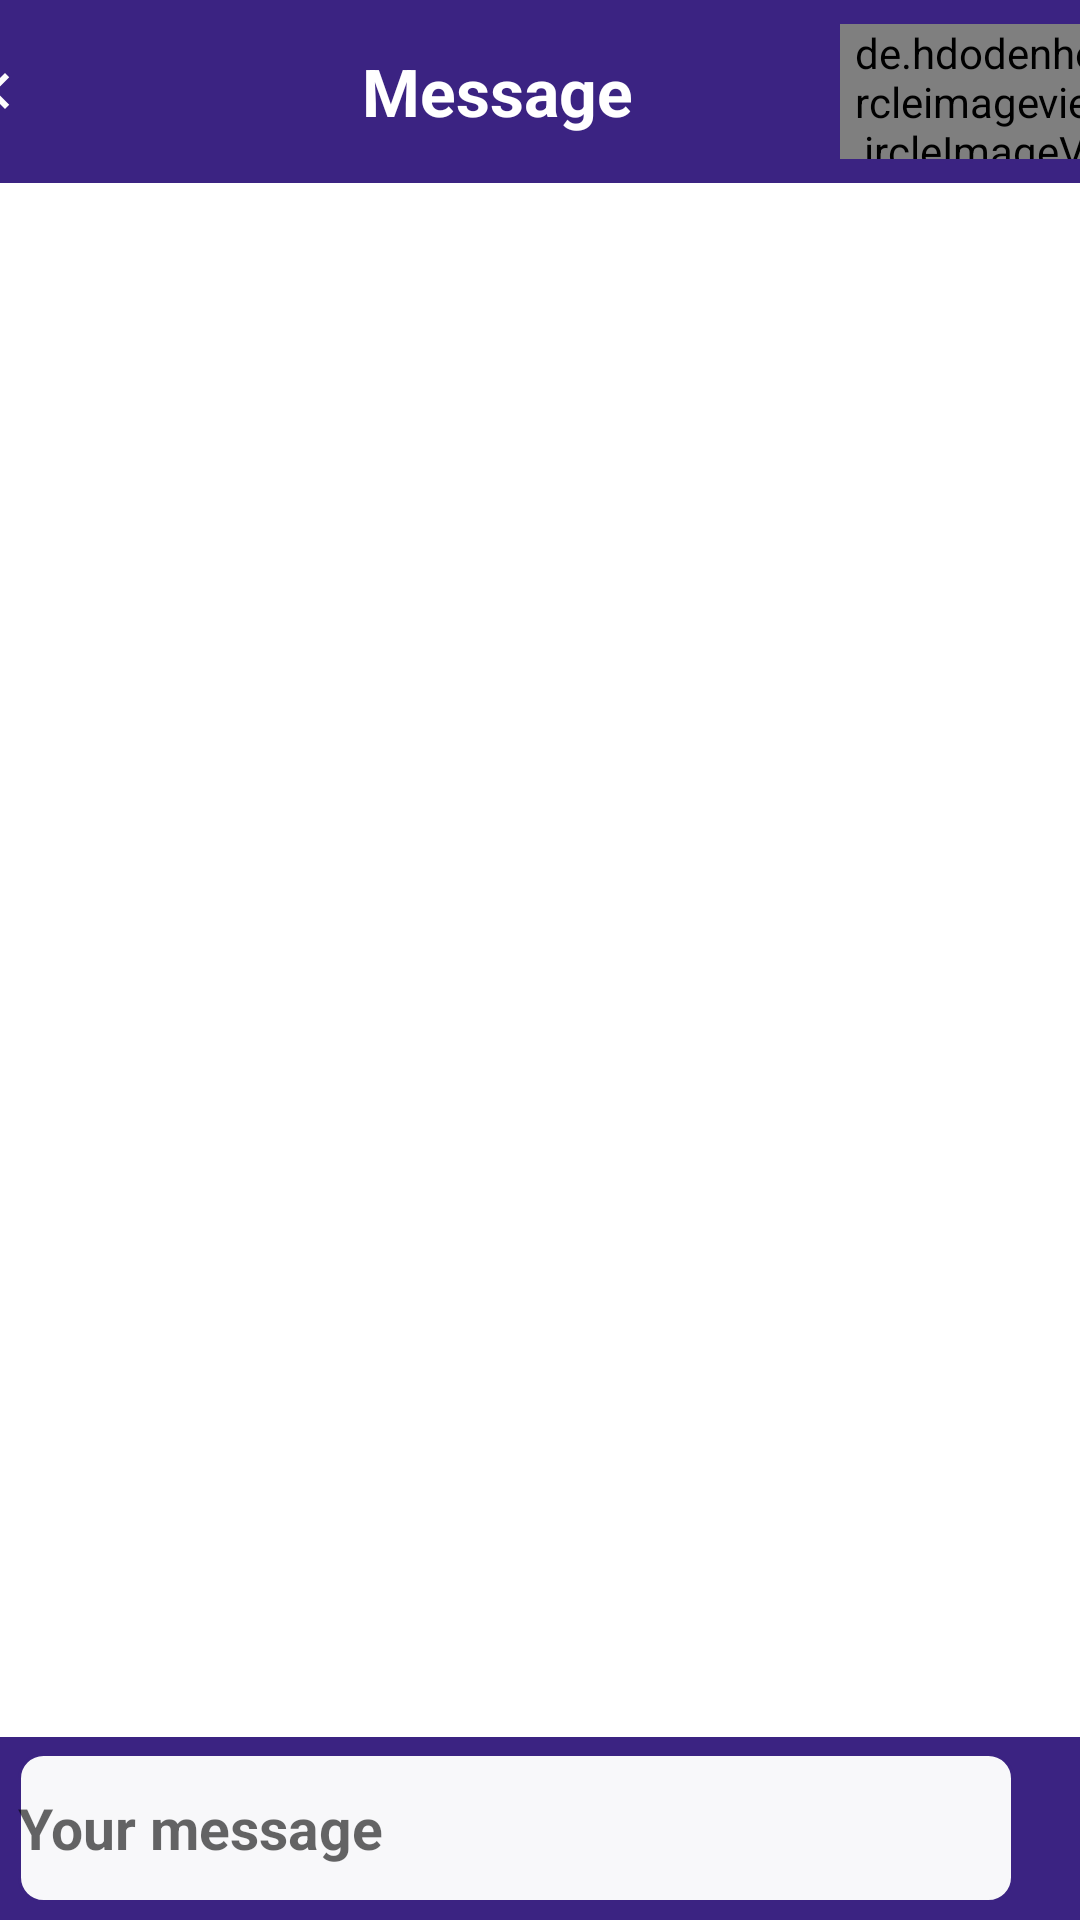

Android layout source for this screen:
<!-- AndroidManifest.xml: application theme Theme.Application -->
<!-- res/layout/activity_chat.xml -->
<?xml version="1.0" encoding="utf-8"?>
<androidx.constraintlayout.widget.ConstraintLayout xmlns:android="http://schemas.android.com/apk/res/android"
    xmlns:app="http://schemas.android.com/apk/res-auto"
    xmlns:tools="http://schemas.android.com/tools"
    android:layout_width="match_parent"
    android:layout_height="match_parent"
    tools:context=".ChatActivity">
    <LinearLayout
        android:id="@+id/linear1"
        android:layout_width="411dp"
        android:layout_height="61dp"
        android:background="#3b2382"
        android:gravity="center|center_horizontal"
        android:orientation="horizontal"
        app:layout_constraintEnd_toEndOf="parent"
        app:layout_constraintStart_toStartOf="parent"
        app:layout_constraintTop_toTopOf="parent">

        <ImageView
            android:id="@+id/navBefor"
            android:layout_width="44dp"
            android:layout_height="wrap_content"
            android:paddingLeft="5dp"
            android:src="@drawable/ic_navigate_before" />

        <TextView
            android:id="@+id/userName"
            android:layout_width="258dp"
            android:layout_height="match_parent"
            android:layout_marginStart="3dp"
            android:gravity="center|right"
            android:paddingEnd="69dp"
            android:text="@string/message"
            android:textColor="#FFFFFF"
            android:textSize="22sp"
            android:textStyle="bold" />

        <de.hdodenhof.circleimageview.CircleImageView
            android:id="@+id/imageProfile"
            android:layout_width="90dp"
            android:layout_height="45dp"
            android:layout_gravity="center"
            android:layout_weight="0.5"
            android:paddingStart="5dp"
            android:src="@drawable/profile_image"
            app:civ_border_color="#FBFBFB"
            app:civ_border_width="2dp" />

    </LinearLayout>


    <LinearLayout
        android:id="@+id/leyout2"
        android:layout_width="411dp"
        android:layout_height="61dp"
        android:background="#3b2382"
        android:gravity="center|center_horizontal"
        android:orientation="horizontal"
        app:layout_constraintBottom_toBottomOf="parent"
        app:layout_constraintEnd_toEndOf="parent"
        app:layout_constraintHorizontal_bias="0.0"
        app:layout_constraintStart_toStartOf="parent"
        app:layout_constraintTop_toTopOf="parent"
        app:layout_constraintVertical_bias="1.0">


        <EditText
            android:id="@+id/userMessage"
            android:layout_width="332dp"
            android:layout_height="50dp"
            android:layout_marginStart="6dp"
            android:background="@drawable/shape_edittext_botton"
            android:gravity="center|left"
            android:hint="Your message"
            android:inputType="text"
            android:paddingEnd="8dp"
            android:textColor="#000000"
            android:textSize="19sp"
            android:textStyle="bold" />

        <ImageView
            android:id="@+id/message"
            android:layout_width="86dp"
            android:layout_height="42dp"
            android:layout_gravity="center"
            android:layout_weight="0.5"
            android:paddingStart="11dp"
            android:src="@drawable/ic_send"
            app:civ_border_color="#FBFBFB"
            app:civ_border_width="2dp" />

    </LinearLayout>

    <androidx.recyclerview.widget.RecyclerView
        android:id="@+id/chatMessage"
        android:layout_width="409dp"
        android:layout_height="607dp"
        app:layout_constraintBottom_toTopOf="@+id/leyout2"

        app:layout_constraintEnd_toEndOf="parent"
        app:layout_constraintStart_toStartOf="parent"
        app:layout_constraintTop_toBottomOf="@+id/linear1"
        tools:listitem="@layout/item_right" />

</androidx.constraintlayout.widget.ConstraintLayout>
<!-- res/layout/item_right.xml (included above) -->
<LinearLayout xmlns:android="http://schemas.android.com/apk/res/android"
    xmlns:app="http://schemas.android.com/apk/res-auto"
    xmlns:tools="http://schemas.android.com/tools"
    android:layout_width="match_parent"
    android:layout_height="wrap_content"
    android:paddingTop="10dp"
    android:id="@+id/layoutUser"
    android:orientation="vertical">

    <LinearLayout
        android:layout_width="match_parent"
        android:layout_height="wrap_content"
        android:gravity="end"
        android:orientation="horizontal"
        android:paddingRight="5dp">

        <TextView
            android:id="@+id/tvMessage"
            android:layout_width="wrap_content"
            android:layout_height="wrap_content"

            android:padding="5dp"
            android:layout_marginTop="5dp"
            android:textColor="@color/white"
            android:background="@drawable/item_right_side_background"
            android:textSize="16sp"
            tools:text="@string/temp" />





    </LinearLayout>


</LinearLayout>
<!-- resources referenced by this layout -->
<resources>
  <!-- drawable ic_navigate_before (drawable) -->
  <vector android:autoMirrored="true" android:height="24dp"
      android:tint="#FDFDFD" android:viewportHeight="24"
      android:viewportWidth="24" android:width="24dp" xmlns:android="http://schemas.android.com/apk/res/android">
      <path android:fillColor="@android:color/white" android:pathData="M15.41,7.41L14,6l-6,6 6,6 1.41,-1.41L10.83,12z"/>
  </vector>
  <!-- drawable item_right_side_background (drawable) -->
  <?xml version="1.0" encoding="utf-8"?>
  <shape xmlns:android="http://schemas.android.com/apk/res/android">
  
      <solid android:color="#3b2382"/>
      <corners android:topLeftRadius="15dp" android:bottomLeftRadius="15dp" android:bottomRightRadius="15dp" android:topRightRadius="0dp"/>
  </shape>
  <!-- drawable shape_edittext_botton (drawable) -->
  <?xml version="1.0" encoding="utf-8"?>
  <shape xmlns:android="http://schemas.android.com/apk/res/android">
  
      <solid android:color = "#F8F8FA"/>
      <stroke android:color="#3b2382" android:width="1dp"/>
      <corners android:radius="8dp" android:bottomLeftRadius="8dp" android:bottomRightRadius="8dp"/>
  </shape>
  <string name="message">Message</string>
  <string name="temp">Привет, друг! Я теперь в Chat App</string>
  <style name="Theme.Application" parent="Theme.MaterialComponents.DayNight.NoActionBar">
          
          <item name="colorPrimary">#3b2382</item>
          <item name="colorPrimaryVariant">#3b2382</item>
          <item name="colorOnPrimary">#A5A2A2</item>
          
          <item name="colorSecondary">@color/teal_200</item>
          <item name="colorSecondaryVariant">@color/teal_700</item>
          <item name="colorOnSecondary">@color/white</item>
          
          <item name="android:statusBarColor" tools:targetApi="l">?attr/colorPrimaryVariant</item>
          
      </style>
  <!-- not gathered from this repository: default colours our renderer supplied (Android Studio template values) -->
  <color name="teal_200">#FF03DAC5</color>
  <color name="teal_700">#FF018786</color>
  <color name="white">#FFFFFFFF</color>
</resources>
